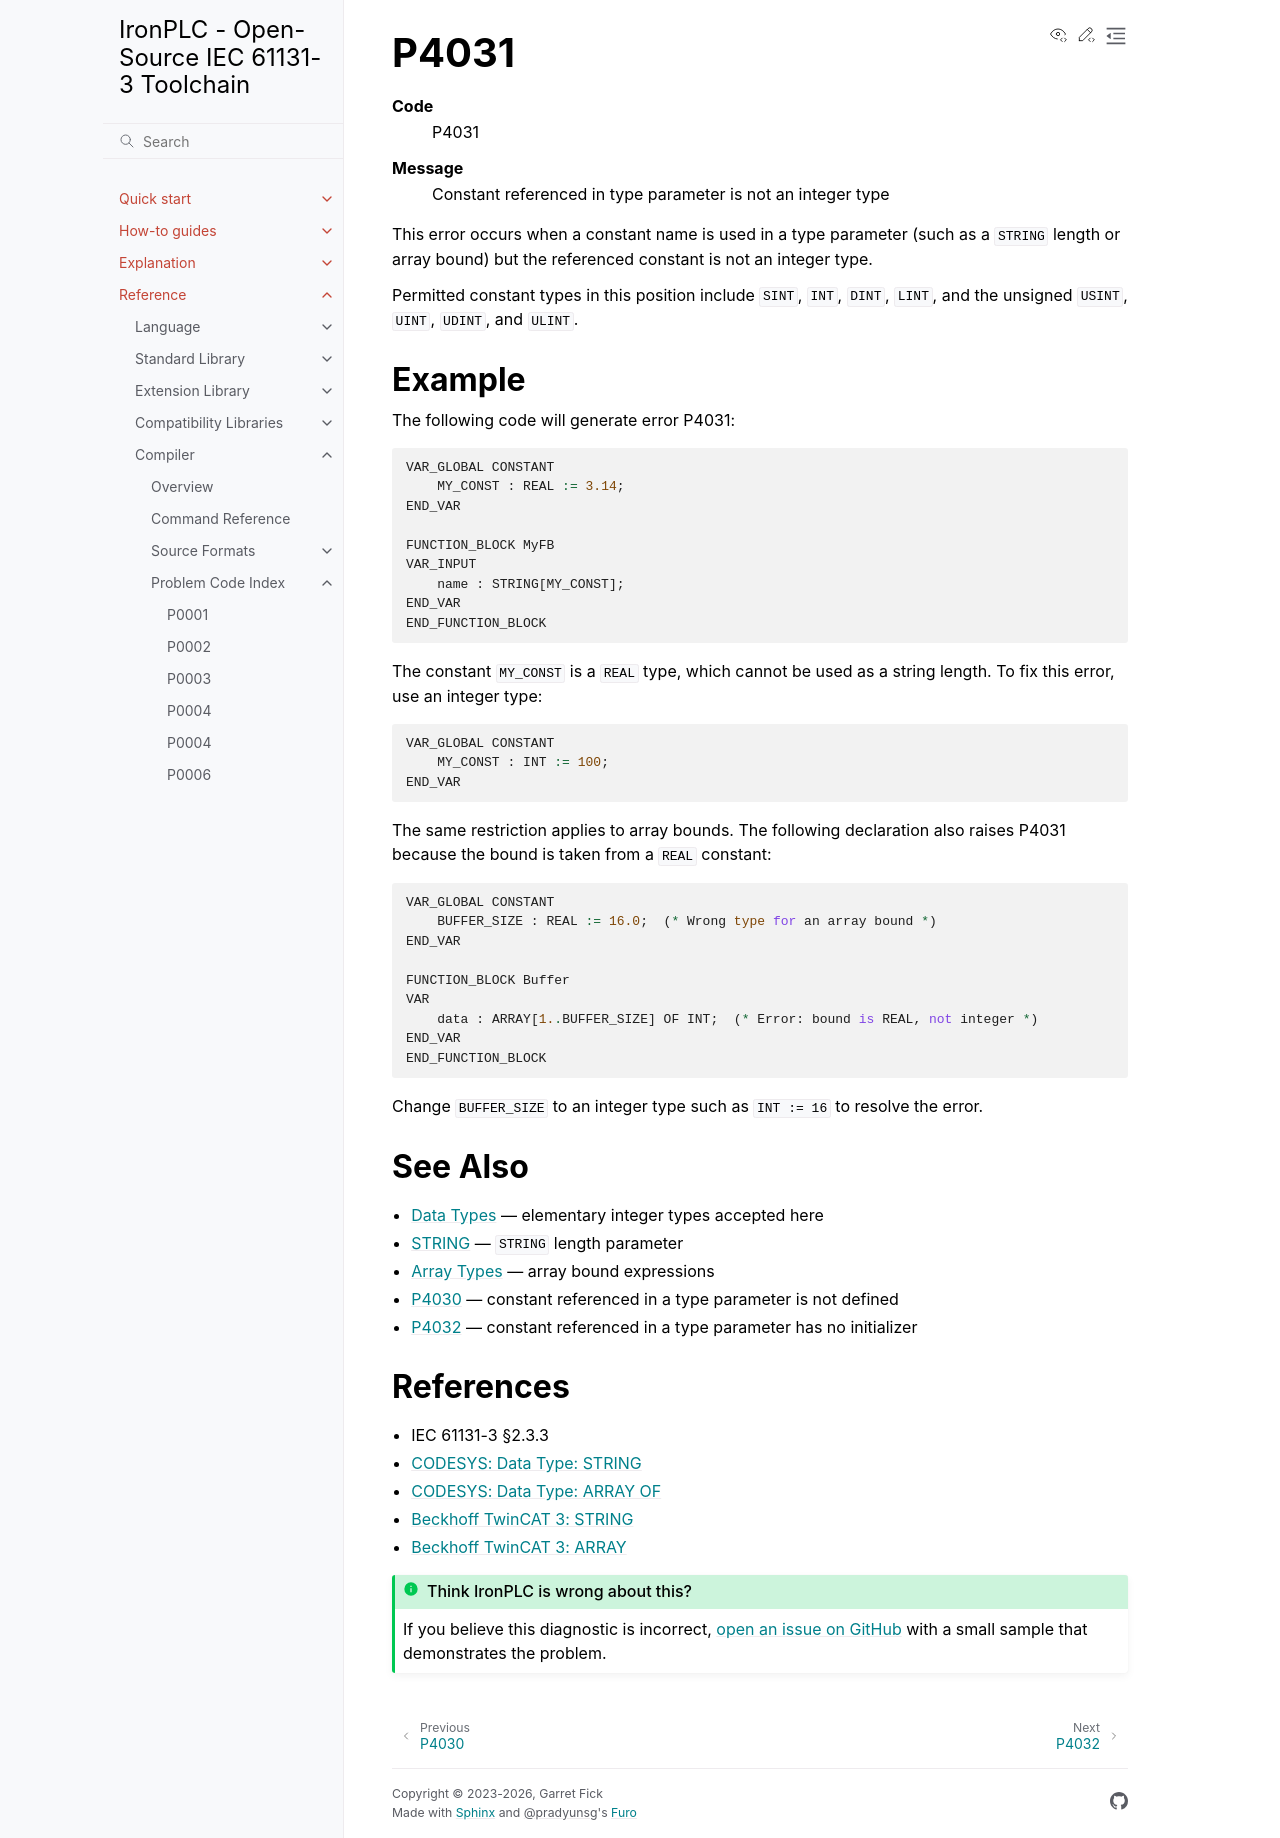

repository: ironplc/ironplc · page: reference/compiler/problems/P4031.html · generator: sphinx

=====
P4031
=====

.. problem-summary:: P4031

This error occurs when a constant name is used in a type parameter (such as a ``STRING`` length or array bound) but the referenced constant is not an integer type.

Permitted constant types in this position include ``SINT``, ``INT``,
``DINT``, ``LINT``, and the unsigned ``USINT``, ``UINT``, ``UDINT``, and
``ULINT``.

Example
-------

The following code will generate error P4031:

.. code-block::

   VAR_GLOBAL CONSTANT
       MY_CONST : REAL := 3.14;
   END_VAR

   FUNCTION_BLOCK MyFB
   VAR_INPUT
       name : STRING[MY_CONST];
   END_VAR
   END_FUNCTION_BLOCK

The constant ``MY_CONST`` is a ``REAL`` type, which cannot be used as a string length. To fix this error, use an integer type:

.. code-block::

   VAR_GLOBAL CONSTANT
       MY_CONST : INT := 100;
   END_VAR

The same restriction applies to array bounds. The following declaration
also raises P4031 because the bound is taken from a ``REAL`` constant:

.. code-block::

   VAR_GLOBAL CONSTANT
       BUFFER_SIZE : REAL := 16.0;  (* Wrong type for an array bound *)
   END_VAR

   FUNCTION_BLOCK Buffer
   VAR
       data : ARRAY[1..BUFFER_SIZE] OF INT;  (* Error: bound is REAL, not integer *)
   END_VAR
   END_FUNCTION_BLOCK

Change ``BUFFER_SIZE`` to an integer type such as ``INT := 16`` to
resolve the error.

See Also
--------

- :doc:`/reference/language/data-types/index` — elementary integer types accepted here
- :doc:`/reference/language/data-types/elementary/string` — ``STRING`` length parameter
- :doc:`/reference/language/data-types/derived/array-types` — array bound expressions
- :doc:`P4030` — constant referenced in a type parameter is not defined
- :doc:`P4032` — constant referenced in a type parameter has no initializer

References
----------

* IEC 61131-3 §2.3.3
* `CODESYS: Data Type: STRING <https://content.helpme-codesys.com/en/CODESYS%20Development%20System/_cds_datatype_string.html>`_
* `CODESYS: Data Type: ARRAY OF <https://content.helpme-codesys.com/en/CODESYS%20Development%20System/_cds_datatype_array.html>`_
* `Beckhoff TwinCAT 3: STRING <https://infosys.beckhoff.com/content/1033/tc3_plc_intro/2529410443.html>`_
* `Beckhoff TwinCAT 3: ARRAY <https://infosys.beckhoff.com/content/1033/tc3_plc_intro/2529464203.html>`_
